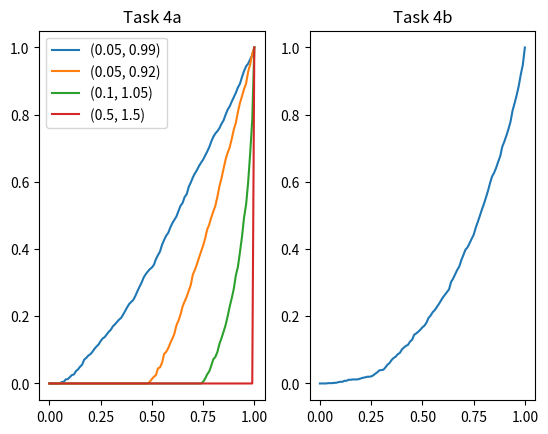

Here is the Python script that generated this plot:
#!/usr/bin/python
import numpy as np
import matplotlib.pyplot as plt
from scipy.stats import kstest, norm


SAMPLE_SIZE = 100
N = 1000

def type2_errors(low, high):
    xs = np.arange(0., 1.01, step=.01)
    p_values_freq = np.zeros(xs.shape)
    for _ in range(N):
        sample = np.random.uniform(low=low, high=high, size=SAMPLE_SIZE)
        ks_test = kstest(sample, 'uniform')
        for i, x in enumerate(xs):
            if 1 - ks_test.pvalue <= x:
                p_values_freq[i] += 1
    p_values_freq /= N
    return xs, p_values_freq
    

if __name__ == '__main__':
    plt.figure(1)
    plt.subplot(121)

    # task 4a
    for low, high in [(0.05, 0.99), (0.05, 0.92), (0.1, 1.05), (0.5, 1.5)]:
        xs, p_values_freq = type2_errors(low, high)
        plt.plot(xs, p_values_freq, label=str((low, high)))
    plt.legend()
    plt.title('Task 4a')

    plt.subplot(122)

    # task 4b
    xs = np.arange(0., 1.01, step=.01)
    p_values_freq = np.zeros(xs.shape)
    for _ in range(N):
        sample = np.random.normal(size=SAMPLE_SIZE)
        mean, var = np.mean(sample), np.var(sample)
        ks_test = kstest(sample, lambda x: norm.cdf(x, loc=mean, scale=var))
        for i, x in enumerate(xs):
            if ks_test.pvalue <= x:
                p_values_freq[i] += 1
    p_values_freq /= N
    plt.plot(xs, p_values_freq)
    plt.title('Task 4b')

    plt.show()
